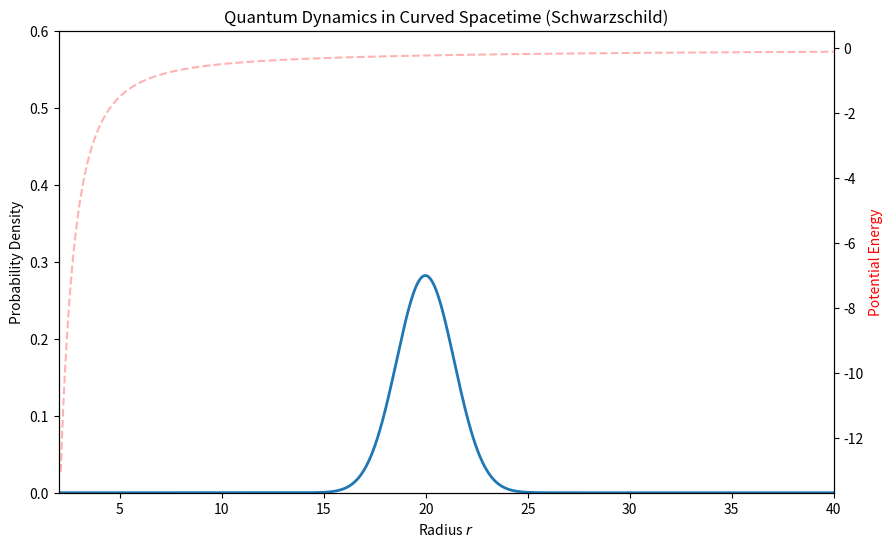

The matplotlib source for this figure: (Note: this script raises an exception after producing the figure.)
import numpy as np
import matplotlib.pyplot as plt
from matplotlib.animation import FuncAnimation

def simulate_black_hole_quantum(N=1024, r_max=40.0, dt=0.01, steps=1000, M=5.0):
    """
    Simulates a quantum wave packet in the gravitational potential of a 
    Schwarzschild Black Hole.
    V_eff = -G*M/r + L^2/(2*r^2) - G*M*L^2/(c^2 * r^3)
    (Using a semi-classical approximation)
    """
    r = np.linspace(2.1, r_max, N) # Stay outside Event Horizon (r > 2*M)
    dr = r[1] - r[0]
    
    # Grid in k-space
    k = np.fft.fftfreq(N, d=dr) * 2 * np.pi
    k2 = k**2
    
    # Effective Potential (General Relativity correction term -1/r^3)
    L_ang = 5.0 # Angular momentum
    V_eff = -M/r + L_ang**2/(2*r**2) - M*L_ang**2/r**3
    
    # Initial state: Gaussian wave packet orbiting
    r0 = 20.0
    p0 = -2.0 # Moving towards the BH
    sigma = 2.0
    psi = np.exp(-0.5 * ((r - r0) / sigma)**2) * np.exp(1j * p0 * r)
    from scipy.integrate import trapezoid
    psi /= np.sqrt(trapezoid(np.abs(psi)**2, r))
    
    psi_history = []
    
    print(f"Simulating Quantum Wave Packet near Schwarzschild Black Hole (M={M})...")
    
    for i in range(steps):
        # Split-Step Fourier
        psi *= np.exp(-0.5j * V_eff * dt)
        psi_k = np.fft.fft(psi)
        psi_k *= np.exp(-0.5j * k2 * dt)
        psi = np.fft.ifft(psi_k)
        psi *= np.exp(-0.5j * V_eff * dt)
        
        if i % 10 == 0:
            psi_history.append(np.abs(psi)**2)
            
    return r, V_eff, psi_history

def animate_black_hole(r, V, history):
    fig, ax = plt.subplots(figsize=(10, 6))
    line, = ax.plot(r, history[0], lw=2, label='Quantum Wave Packet')
    ax_v = ax.twinx()
    ax_v.plot(r, V, 'r--', alpha=0.3, label='GR Effective Potential')
    
    ax.set_ylim(0, 0.6)
    ax.set_xlim(2, 40)
    ax.set_title('Quantum Dynamics in Curved Spacetime (Schwarzschild)')
    ax.set_xlabel('Radius $r$')
    ax.set_ylabel('Probability Density')
    ax_v.set_ylabel('Potential Energy', color='red')
    
    def update(frame):
        line.set_ydata(history[frame])
        return line,
    
    ani = FuncAnimation(fig, update, frames=len(history), blit=True)
    ani.save('simulations/black_hole_quantum.gif', writer='pillow', fps=30)
    plt.close()
    print("Animation saved to simulations/black_hole_quantum.gif")

if __name__ == "__main__":
    r, V, hist = simulate_black_hole_quantum()
    animate_black_hole(r, V, hist)
